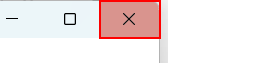
Task: Robotic Enterprise Framework
Workflow: CloseAllApplications

Step 1: click on the push button 'Close' in window 'UiDemo' (uidemo.exe)

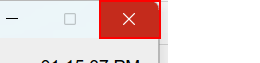
Step 2: click on the push button 'Close' in window 'UIDemo' (uidemo.exe)
